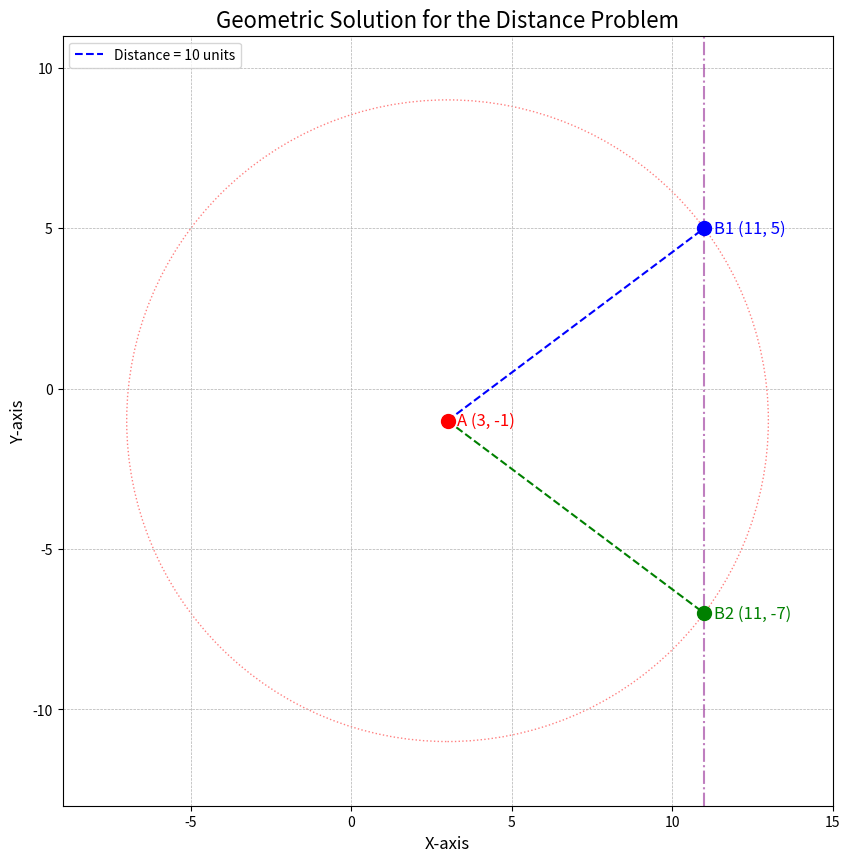

This chart was generated by the following Python code:
import numpy as np
import matplotlib.pyplot as plt
import math

# --- 1. Define the given points and distance ---
p_a = np.array([3, -1])
x_b = 11
distance = 10

# --- 2. Solve for y ---
# We have the equation: distance^2 = (x_b - p_a[0])^2 + (y - p_a[1])^2
# 10^2 = (11 - 3)^2 + (y - (-1))^2
# 100 = 8^2 + (y + 1)^2
# 100 = 64 + (y + 1)^2
# 36 = (y + 1)^2
# So, y + 1 = +/- 6

# First solution for y
y1 = 6 - 1
# Second solution for y
y2 = -6 - 1

p_b1 = np.array([x_b, y1])
p_b2 = np.array([x_b, y2])

# --- 3. Plot the results ---
# Create a figure and axis for the plot
fig, ax = plt.subplots(figsize=(10, 10))

# Plot the points A, B1, and B2
ax.scatter(p_a[0], p_a[1], color='red', s=100, zorder=5)
ax.scatter(p_b1[0], p_b1[1], color='blue', s=100, zorder=5)
ax.scatter(p_b2[0], p_b2[1], color='green', s=100, zorder=5)

# Annotate the points directly on the graph
ax.text(p_a[0] + 0.3, p_a[1], f'A ({p_a[0]}, {p_a[1]})', fontsize=12, verticalalignment='center', color='red')
ax.text(p_b1[0] + 0.3, p_b1[1], f'B1 ({p_b1[0]}, {p_b1[1]})', fontsize=12, verticalalignment='center', color='blue')
ax.text(p_b2[0] + 0.3, p_b2[1], f'B2 ({p_b2[0]}, {p_b2[1]})', fontsize=12, verticalalignment='center', color='green')


# Draw the lines representing the distance
ax.plot([p_a[0], p_b1[0]], [p_a[1], p_b1[1]], 'b--', label=f'Distance = {distance} units')
ax.plot([p_a[0], p_b2[0]], [p_a[1], p_b2[1]], 'g--')

# --- Visualization Aid: Draw a circle centered at A with radius 10 ---
# The solution points B1 and B2 must lie on this circle.
circle = plt.Circle(p_a, distance, color='red', fill=False, linestyle=':', alpha=0.5)
ax.add_artist(circle)

# --- Visualization Aid: Draw the vertical line x = 11 ---
# Point B must lie on this line.
ax.axvline(x=x_b, color='purple', linestyle='-.', alpha=0.5)

# --- 4. Formatting the plot ---
ax.set_title('Geometric Solution for the Distance Problem', fontsize=16)
ax.set_xlabel('X-axis', fontsize=12)
ax.set_ylabel('Y-axis', fontsize=12)

# Set equal aspect ratio to ensure the circle is not distorted
ax.set_aspect('equal', adjustable='box')

# Add grid and legend
ax.grid(True, which='both', linestyle='--', linewidth=0.5)
ax.legend(fontsize=10)

# Set axis limits to give some padding around the points
plt.xlim(p_a[0] - distance - 2, p_a[0] + distance + 2)
plt.ylim(p_a[1] - distance - 2, p_a[1] + distance + 2)

# Save the plot as a PNG file
plt.savefig('distance_plot.png')

# Show the plot
plt.show()

